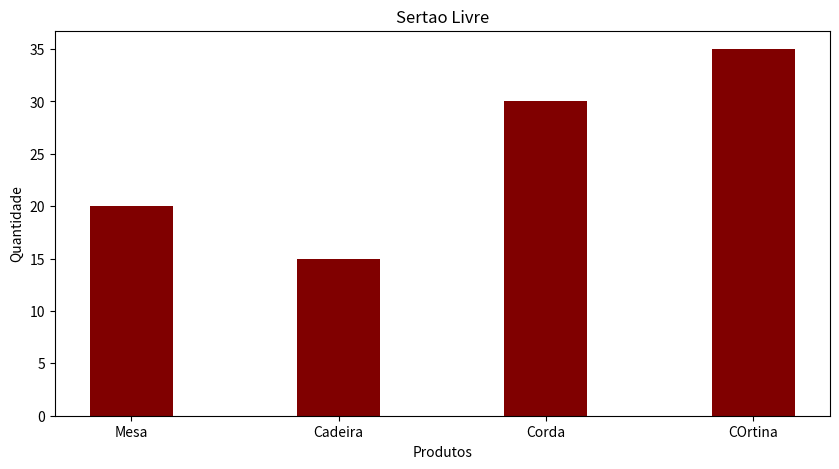

Write the Python code that produced this figure.
import numpy as np
import matplotlib.pyplot as plt

# creating the dataset
data = {'Mesa': 20, 'Cadeira': 15, 'Corda': 30,
        'COrtina': 35}
courses = list(data.keys())
values = list(data.values())

fig = plt.figure(figsize=(10, 5))

# creating the bar plot
plt.bar(courses, values, color='maroon',
        width=0.4)

plt.xlabel("Produtos")
plt.ylabel("Quantidade")
plt.title("Sertao Livre")
plt.show()